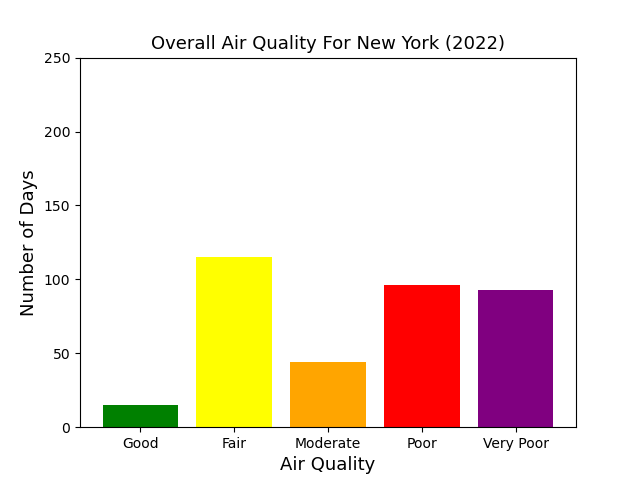

The table this chart was drawn from, first rows:
Human Time, AQI
2022-01-01, 5.0
2022-01-02, 5.0
2022-01-03, 1.0
2022-01-04, 4.0
2022-01-05, 4.0
2022-01-06, 5.0
2022-01-07, 5.0
2022-01-08, 5.0
2022-01-09, 2.0
2022-01-10, 2.0
2022-01-11, 5.0
2022-01-12, 5.0
2022-01-13, 5.0
2022-01-14, 5.0
2022-01-15, 2.0
2022-01-16, 2.0
2022-01-17, 2.0
2022-01-18, 5.0
2022-01-19, 5.0
2022-01-20, 2.0
2022-01-21, 2.0
2022-01-22, 5.0
2022-01-23, 5.0
2022-01-24, 5.0
2022-01-25, 5.0
2022-01-26, 3.0
2022-01-27, 5.0
2022-01-28, 5.0
2022-01-29, 2.0
2022-01-30, 4.0
2022-01-31, 5.0
2022-02-01, 5.0
2022-02-02, 5.0
2022-02-03, 5.0
2022-02-04, 2.0
2022-02-05, 1.0
2022-02-06, 5.0
2022-02-07, 5.0
2022-02-08, 4.0
2022-02-09, 5.0
2022-02-10, 5.0
2022-02-11, 5.0
2022-02-12, 2.0
2022-02-13, 2.0
2022-02-14, 4.0
2022-02-15, 5.0
2022-02-16, 5.0
2022-02-17, 2.0
2022-02-18, 2.0
2022-02-19, 5.0
2022-02-20, 2.0
2022-02-21, 5.0
2022-02-22, 5.0
2022-02-23, 2.0
2022-02-24, 2.0
2022-02-25, 4.0
2022-02-26, 2.0
2022-02-27, 2.0
2022-02-28, 5.0
2022-03-01, 5.0
... 303 more rows
